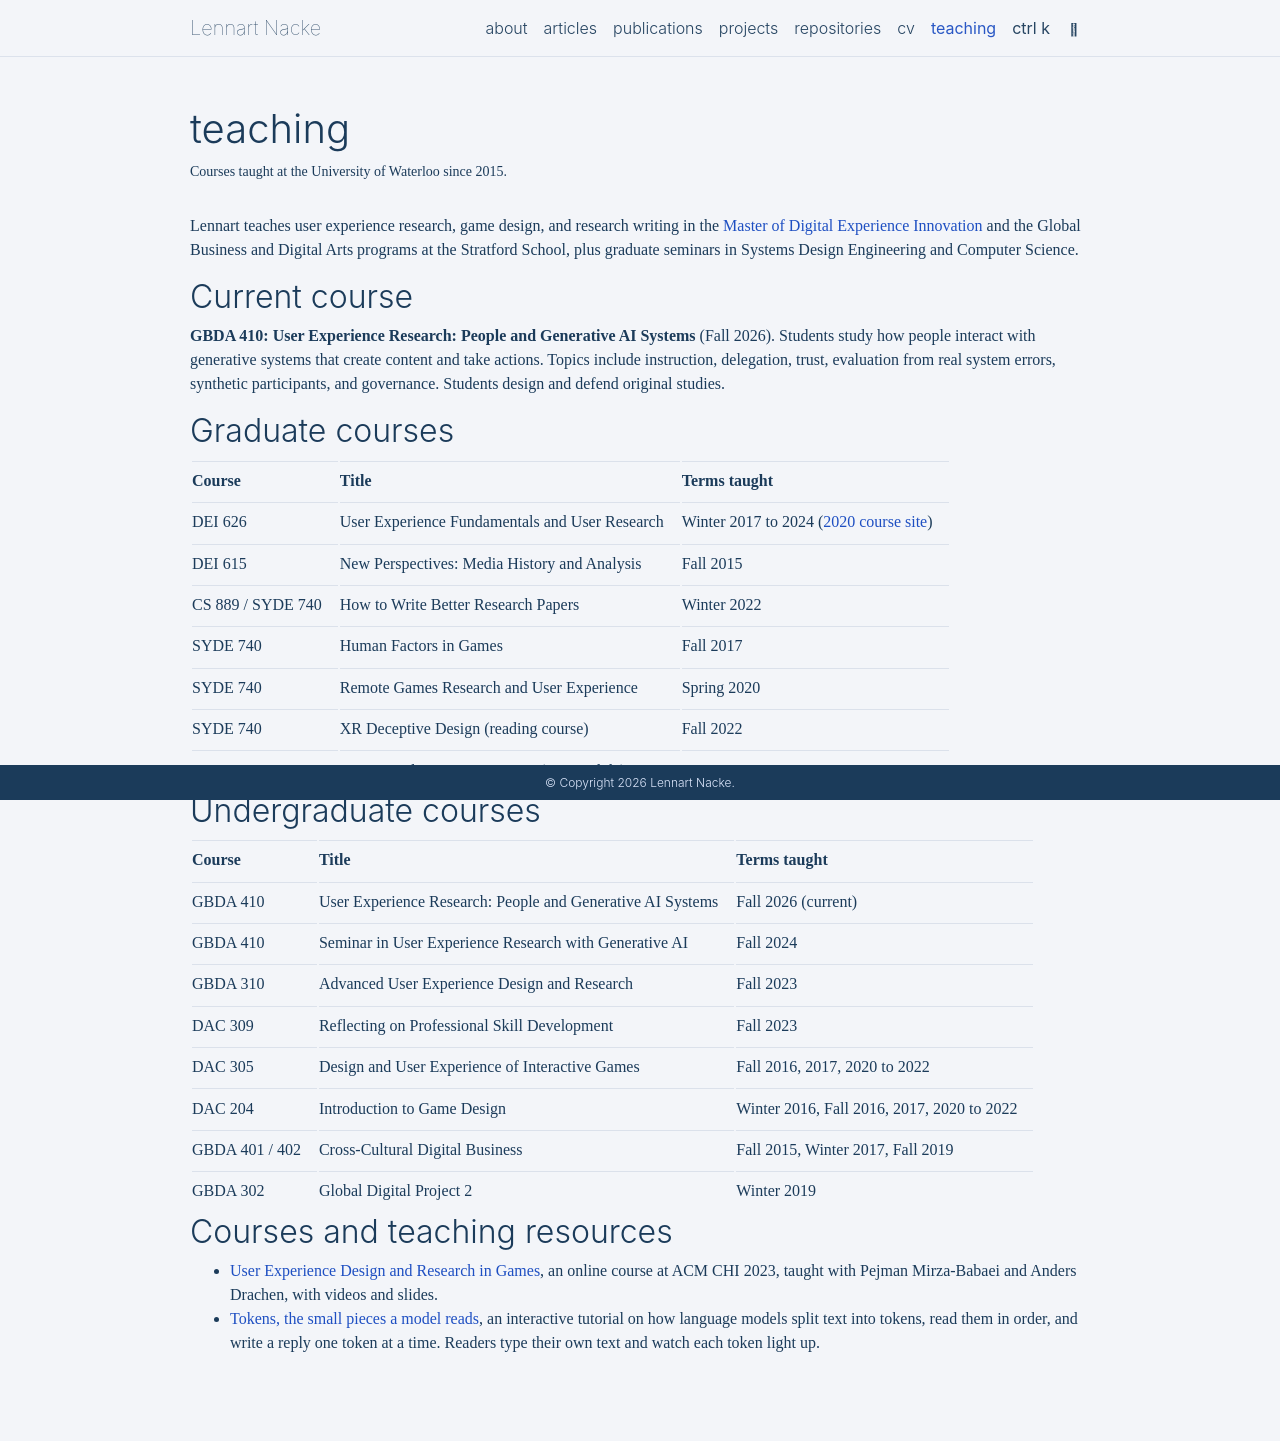

repository: acagamic/acagamic.github.io · page: teaching/index.html · generator: jekyll

---
layout: page
permalink: /teaching/
title: teaching
description: Courses taught at the University of Waterloo since 2015.
nav: true
nav_order: 6
---

Lennart teaches user experience research, game design, and research writing in the [Master of Digital Experience Innovation](https://uwaterloo.ca/stratford-school-of-interaction-design-and-business/) and the Global Business and Digital Arts programs at the Stratford School, plus graduate seminars in Systems Design Engineering and Computer Science.

## Current course

**GBDA 410: User Experience Research: People and Generative AI Systems** (Fall 2026). Students study how people interact with generative systems that create content and take actions. Topics include instruction, delegation, trust, evaluation from real system errors, synthetic participants, and governance. Students design and defend original studies.

## Graduate courses

| Course               | Title                                                     | Terms taught                    |
| :------------------- | :-------------------------------------------------------- | :------------------------------ |
| DEI 626              | User Experience Fundamentals and User Research            | Winter 2017 to 2024 ([2020 course site](/dei626/)) |
| DEI 615              | New Perspectives: Media History and Analysis              | Fall 2015                       |
| CS 889 / SYDE 740    | How to Write Better Research Papers                       | Winter 2022                     |
| SYDE 740             | Human Factors in Games                                    | Fall 2017                       |
| SYDE 740             | Remote Games Research and User Experience                 | Spring 2020                     |
| SYDE 740             | XR Deceptive Design (reading course)                      | Fall 2022                       |
| MSCI 720             | Serious and Persuasive Games (one module)                 | Spring 2019                     |

## Undergraduate courses

| Course               | Title                                                     | Terms taught                    |
| :------------------- | :-------------------------------------------------------- | :------------------------------ |
| GBDA 410             | User Experience Research: People and Generative AI Systems | Fall 2026 (current)            |
| GBDA 410             | Seminar in User Experience Research with Generative AI    | Fall 2024                       |
| GBDA 310             | Advanced User Experience Design and Research              | Fall 2023                       |
| DAC 309              | Reflecting on Professional Skill Development              | Fall 2023                       |
| DAC 305              | Design and User Experience of Interactive Games           | Fall 2016, 2017, 2020 to 2022   |
| DAC 204              | Introduction to Game Design                               | Winter 2016, Fall 2016, 2017, 2020 to 2022 |
| GBDA 401 / 402       | Cross-Cultural Digital Business                           | Fall 2015, Winter 2017, Fall 2019 |
| GBDA 302             | Global Digital Project 2                                  | Winter 2019                     |

## Courses and teaching resources

- [User Experience Design and Research in Games](/teaching/chi2023-course/), an online course at ACM CHI 2023, taught with Pejman Mirza-Babaei and Anders Drachen, with videos and slides.
- [Tokens, the small pieces a model reads](https://tokentutorial.lennartnacke.com), an interactive tutorial on how language models split text into tokens, read them in order, and write a reply one token at a time. Readers type their own text and watch each token light up.
